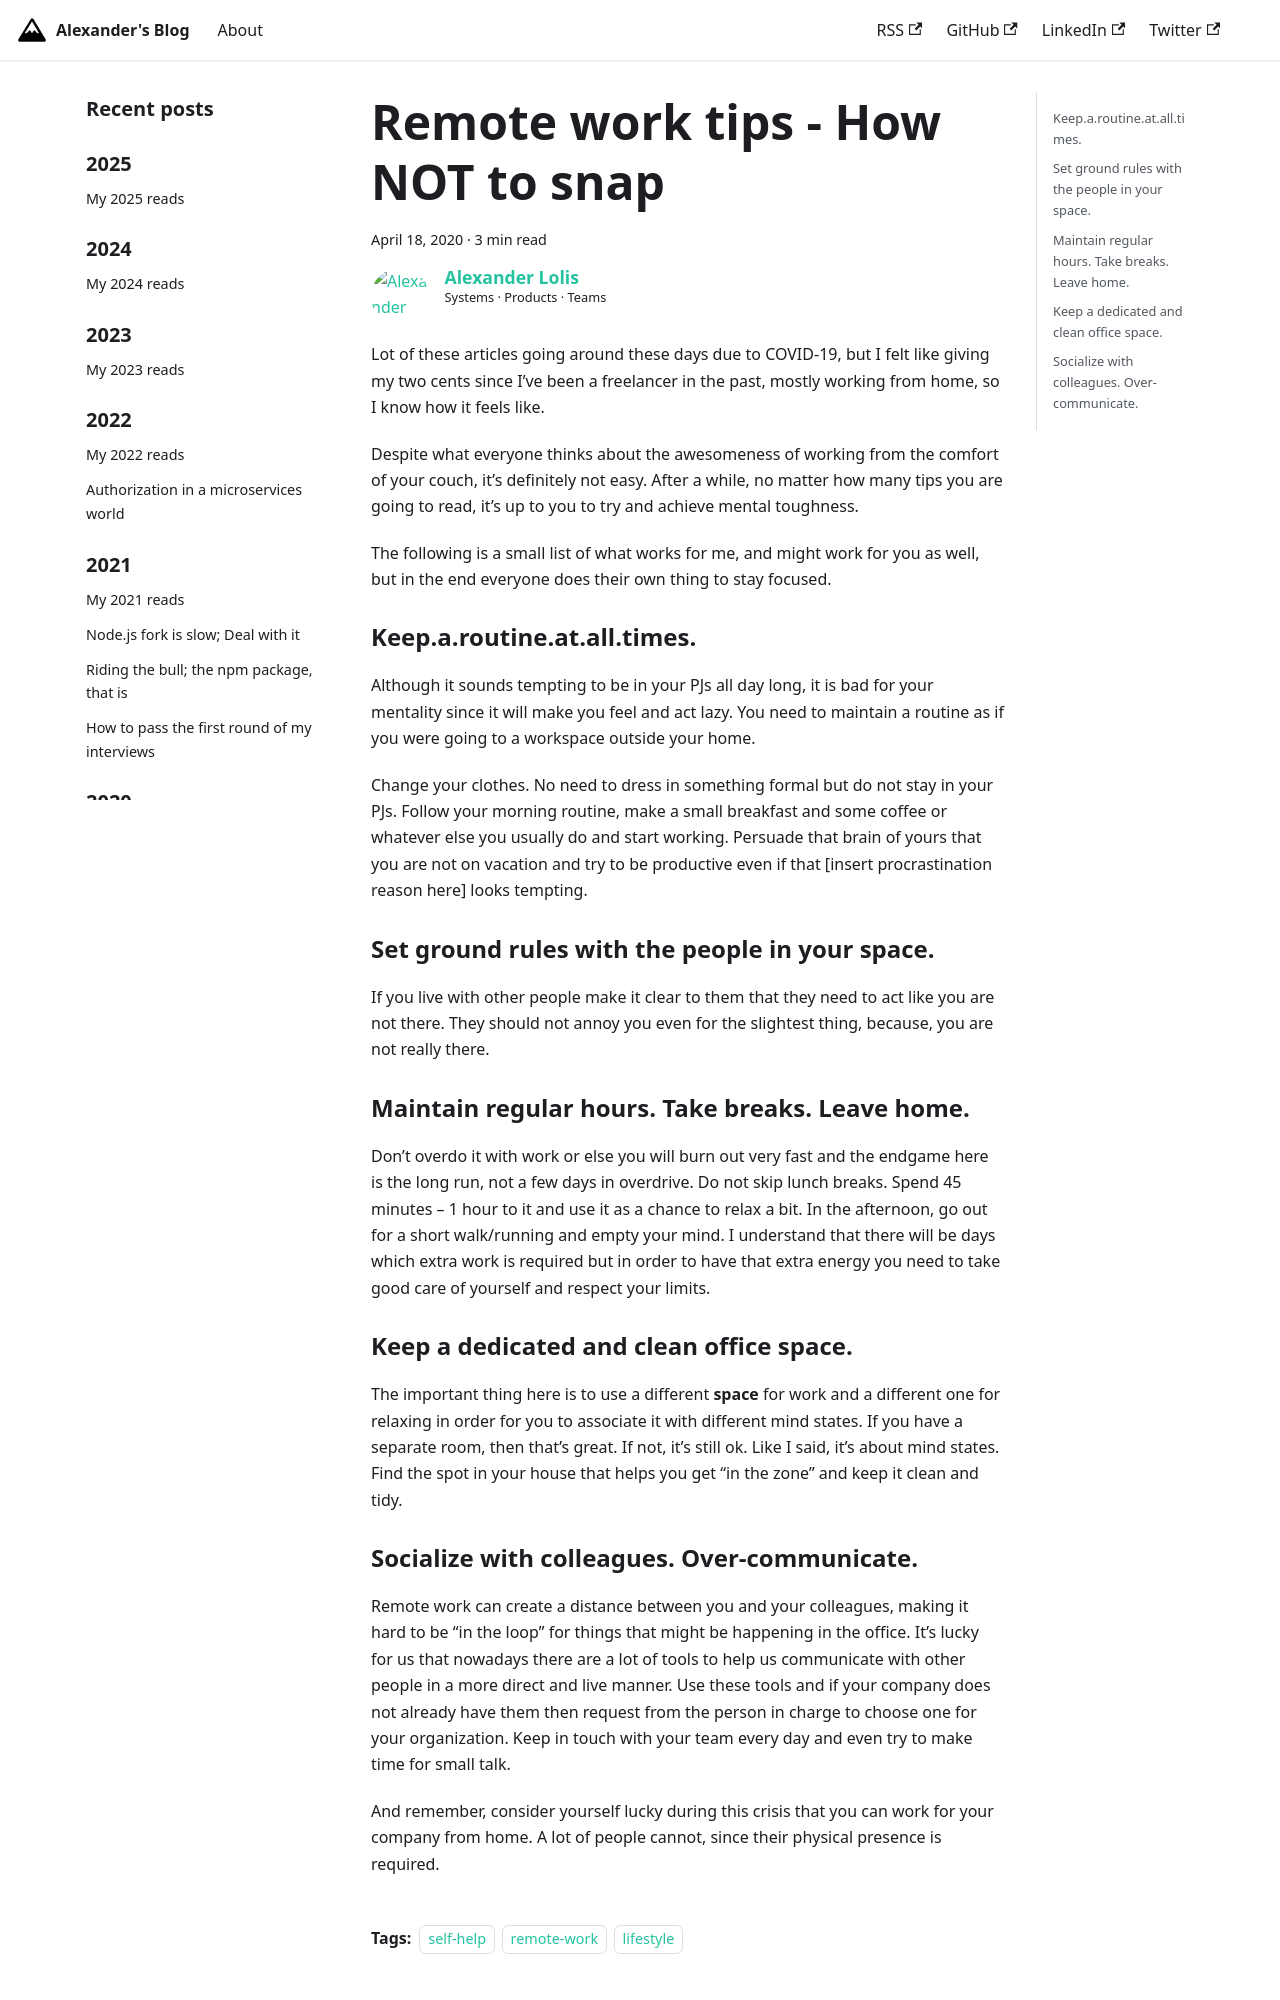

repository: alolis/www.alexanderlolis.com · page: remote-work-tips.html · generator: docusaurus

---
slug: remote-work-tips
title: Remote work tips - How NOT to snap
date: 2020-04-18
authors: alolis
tags: [self-help, remote-work, lifestyle]
---

Lot of these articles going around these days due to COVID-19, but I felt like giving my two cents since I’ve been a freelancer in the past, mostly working from home, so I know how it feels like.

Despite what everyone thinks about the awesomeness of working from the comfort of your couch, it’s definitely not easy. Αfter a while, no matter how many tips you are going to read, it’s up to you to try and achieve mental toughness.

<!--truncate-->

The following is a small list of what works for me, and might work for you as well, but in the end everyone does their own thing to stay focused.

### Keep.a.routine.at.all.times.

Although it sounds tempting to be in your PJs all day long, it is bad for your mentality since it will make you feel and act lazy. You need to maintain a routine as if you were going to a workspace outside your home.

Change your clothes. No need to dress in something formal but do not stay in your PJs. Follow your morning routine, make a small breakfast and some coffee or whatever else you usually do and start working. Persuade that brain of yours that you are not on vacation and try to be productive even if that [insert procrastination reason here] looks tempting.

### Set ground rules with the people in your space.

If you live with other people make it clear to them that they need to act like you are not there. They should not annoy you even for the slightest thing, because, you are not really there.

### Maintain regular hours. Take breaks. Leave home.

Don’t overdo it with work or else you will burn out very fast and the endgame here is the long run, not a few days in overdrive. Do not skip lunch breaks. Spend 45 minutes – 1 hour to it and use it as a chance to relax a bit. In the afternoon, go out for a short walk/running and empty your mind. I understand that there will be days which extra work is required but in order to have that extra energy you need to take good care of yourself and respect your limits.

### Keep a dedicated and clean office space.

The important thing here is to use a different **space** for work and a different one for relaxing in order for you to associate it with different mind states. If you have a separate room, then that’s great. If not, it’s still ok. Like I said, it’s about mind states. Find the spot in your house that helps you get “in the zone” and keep it clean and tidy.
